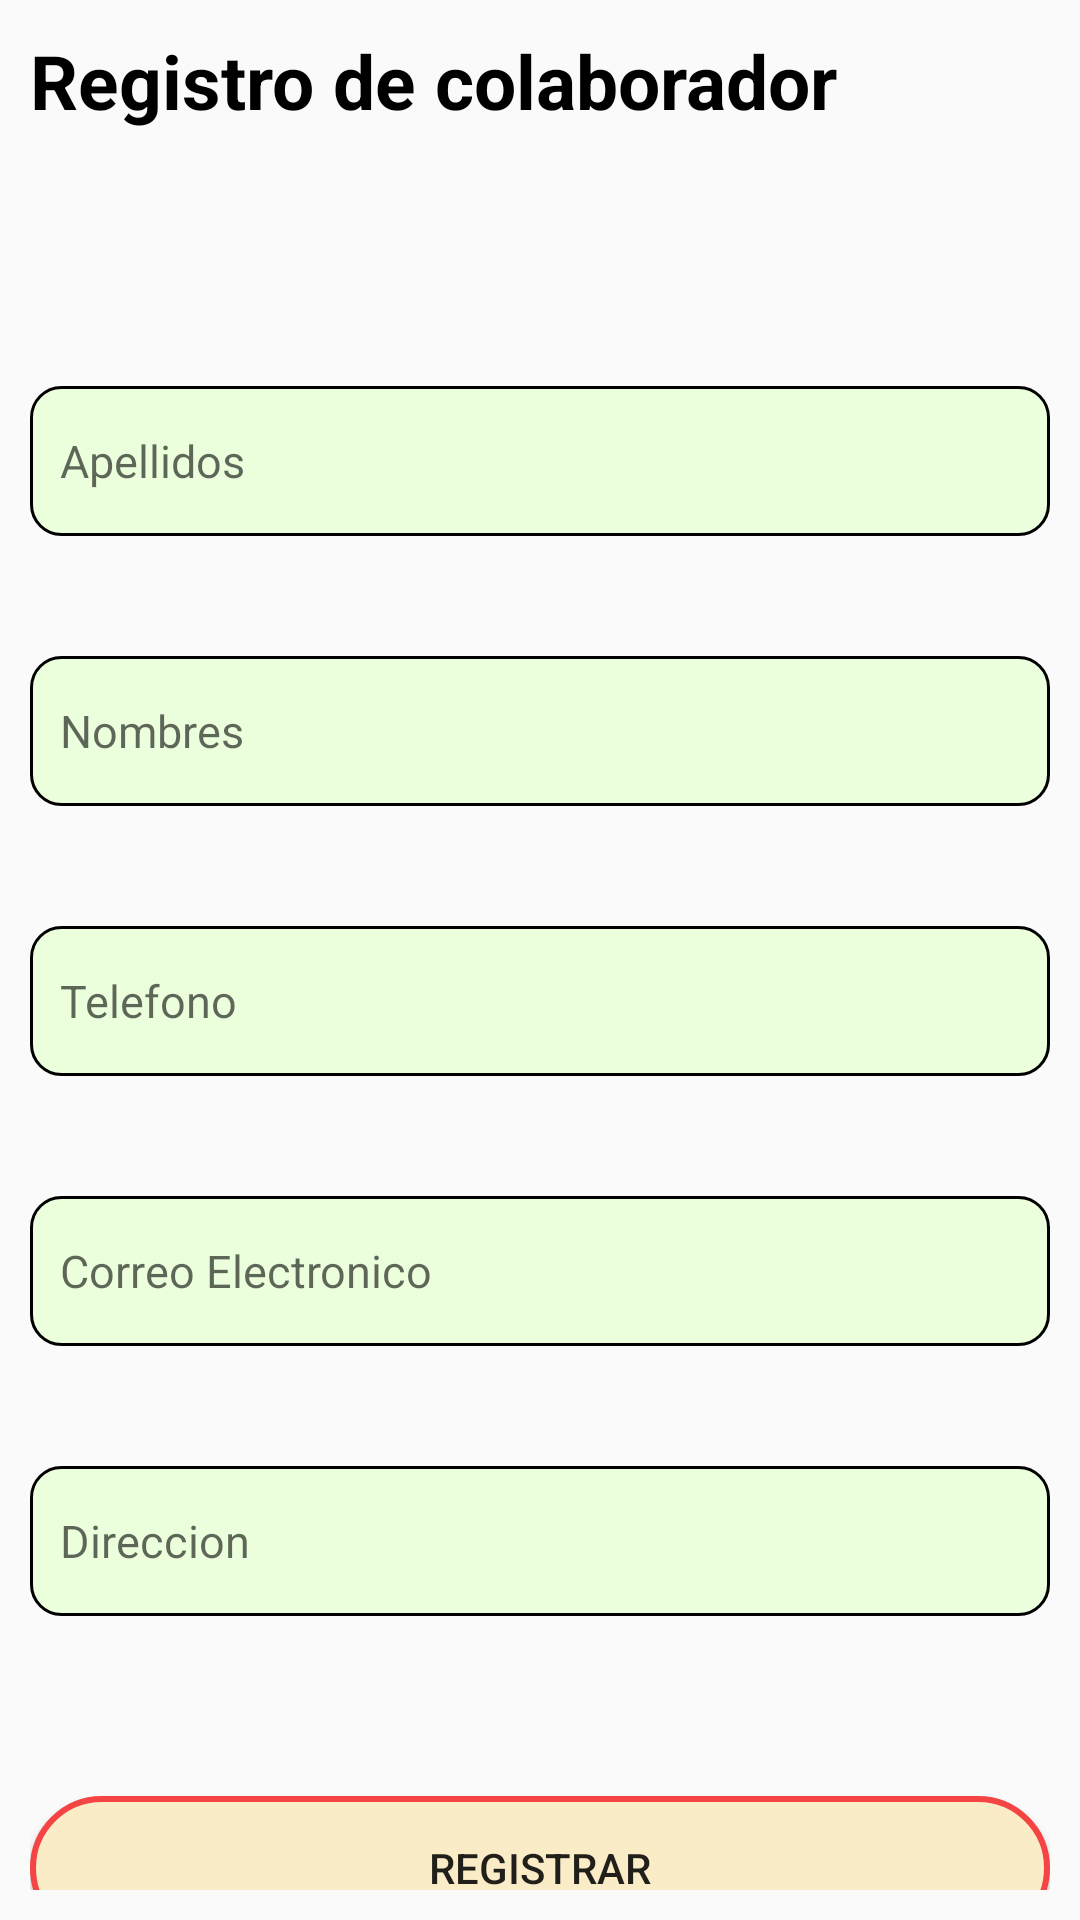

Android layout source for this screen:
<!-- AndroidManifest.xml: application theme Theme.WebServices -->
<!-- res/layout/activity_registrar.xml -->
<?xml version="1.0" encoding="utf-8"?>
<androidx.constraintlayout.widget.ConstraintLayout xmlns:android="http://schemas.android.com/apk/res/android"
    xmlns:app="http://schemas.android.com/apk/res-auto"
    xmlns:tools="http://schemas.android.com/tools"
    android:layout_width="match_parent"
    android:layout_height="match_parent"
    android:orientation="vertical"
    android:padding="10dp"
    tools:context=".registrar">

    <TextView
        android:id="@+id/textView"
        android:layout_width="match_parent"
        android:layout_height="wrap_content"
        android:layout_marginEnd="20dp"
        android:text="Registro de colaborador"
        android:textColor="@color/black"
        android:textSize="25dp"
        android:textStyle="bold"
        app:layout_constraintEnd_toEndOf="parent"
        app:layout_constraintStart_toStartOf="parent"
        tools:layout_editor_absoluteY="16dp" />

    <EditText
        android:id="@+id/apellidosR"
        android:layout_width="match_parent"
        android:layout_height="50dp"
        android:background="@drawable/cajas"
        android:hint="Apellidos"
        android:paddingStart="10dp"
        android:textSize="15dp"
        android:layout_marginTop="85dp"
        app:layout_constraintTop_toBottomOf="@+id/textView"
        tools:layout_editor_absoluteX="10dp" />

    <EditText
        android:id="@+id/nombresR"
        android:layout_width="match_parent"
        android:layout_height="50dp"
        android:paddingStart="10dp"
        android:hint="Nombres"
        android:textSize="15dp"
        android:background="@drawable/cajas"
        android:layout_marginTop="40dp"
        app:layout_constraintTop_toBottomOf="@+id/apellidosR"
        tools:layout_editor_absoluteX="20dp" />

    <EditText
        android:id="@+id/telefonoR"
        android:layout_width="match_parent"
        android:layout_height="50dp"
        android:paddingStart="10dp"
        android:maxLength="9"
        android:hint="Telefono"
        android:textSize="15dp"
        android:inputType="number"
        android:background="@drawable/cajas"
        android:layout_marginTop="40dp"
        app:layout_constraintTop_toBottomOf="@+id/nombresR"
        tools:layout_editor_absoluteX="24dp" />

    <EditText
        android:id="@+id/emailR"
        android:layout_width="match_parent"
        android:layout_height="50dp"
        android:paddingStart="10dp"
        android:hint="Correo Electronico"
        android:textSize="15dp"
        android:background="@drawable/cajas"
        android:inputType="textEmailAddress"
        android:layout_marginTop="40dp"
        app:layout_constraintTop_toBottomOf="@+id/telefonoR"
        tools:layout_editor_absoluteX="20dp" />

    <EditText
        android:id="@+id/direccionR"
        android:layout_width="match_parent"
        android:layout_height="50dp"
        android:paddingStart="10dp"
        android:hint="Direccion"
        android:textSize="15dp"
        android:background="@drawable/cajas"
        android:layout_marginTop="40dp"
        app:layout_constraintTop_toBottomOf="@+id/emailR"
        tools:layout_editor_absoluteX="16dp" />

    <Button
        android:id="@+id/btnregistrar"
        android:layout_width="match_parent"
        android:layout_height="wrap_content"
        android:background="@drawable/boton"
        android:text="Registrar"
        android:layout_marginTop="60dp"
        app:layout_constraintTop_toBottomOf="@+id/direccionR"
        tools:layout_editor_absoluteX="20dp" />

    <ImageView
        android:id="@+id/imageView"
        android:layout_width="wrap_content"
        android:layout_height="wrap_content"
        android:layout_marginStart="260dp"
        android:layout_marginTop="56dp"
        android:src="@raw/shimeji2"
        app:layout_constraintStart_toStartOf="parent"
        app:layout_constraintTop_toTopOf="parent" />


</androidx.constraintlayout.widget.ConstraintLayout>
<!-- resources referenced by this layout -->
<resources>
  <color name="black">#FF000000</color>
  <!-- drawable boton (drawable) -->
  <?xml version="1.0" encoding="utf-8"?>
  <shape xmlns:android="http://schemas.android.com/apk/res/android" android:shape="rectangle">
      <stroke android:width="2dp" android:color="@color/red"/>
      <solid android:color="@color/yellow_transparent"/>
      <corners android:radius="30dp"/>
  </shape>
  <!-- drawable cajas (drawable) -->
  <?xml version="1.0" encoding="utf-8"?>
  <shape xmlns:android="http://schemas.android.com/apk/res/android" android:shape="rectangle">
      <stroke android:width="1dp" android:color="@color/black"/>
      <solid android:color="@color/green_transparent"/>
      <corners android:radius="10dp"/>
  </shape>
  <style name="Theme.WebServices" parent="Base.Theme.WebServices" />
  <color name="red">#F44444</color>
  <color name="yellow_transparent">#FBECC8</color>
  <color name="green_transparent">#ECFFDD</color>
  <style name="Base.Theme.WebServices" parent="Theme.AppCompat.Light.NoActionBar">
          
          
      </style>
</resources>
